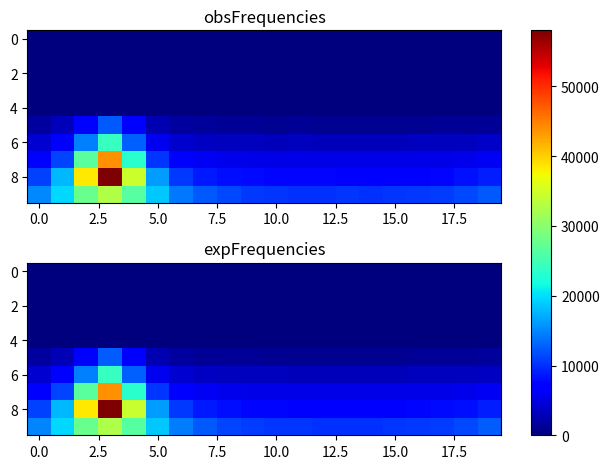

This figure's Python source:
import matplotlib.pyplot as plt
import numpy as np
obsFrequencies = np.array([[ 0, 0, 0, 0, 0, 0, 0, 0, 0, 0, 0, 0, 0, 0, 0, 0, 0, 0, 0, 0], [0, 0, 0, 0, 0, 0, 0, 0, 0, 0, 0, 0, 0, 0, 0, 0, 0, 0, 0, 0], [0, 0, 0, 0, 0, 0, 0, 0, 0, 0, 0, 0, 0, 0, 0, 0, 0, 0, 0, 0], [0, 0, 0, 0, 0, 0, 0, 0, 0, 0, 0, 0, 0, 0, 0, 0, 0, 0, 0, 0], [0, 0, 0, 0, 0, 0, 0, 0, 0, 0, 0, 0, 0, 0, 0, 0, 0, 0, 0, 0], [1795, 2982, 7380, 12468, 6457, 2599, 1736, 1389, 1252, 1191, 1064, 1153, 1078, 1062, 1130, 1101, 1115, 1189, 1277, 1351], [4195, 6466, 14657, 24111, 12883, 5821, 4060, 3485, 3268, 3202, 3159, 3210, 3160, 3155, 3116, 3147, 3270, 3251, 3285, 3687], [7105, 11275, 26653, 43954, 23255, 10365, 6946, 6094, 5552, 5295, 5262, 5437, 5268, 5302, 5293, 5240, 5325, 5338, 5529, 6115], [10956, 17873, 38417, 58046, 34501, 16174, 10594, 8771, 7972, 7759, 7497, 7545, 7521, 7443, 7482, 7461, 7453, 7667, 8296, 8916], [14996, 19637, 27702, 32745, 26349, 18730, 14193, 12448, 11521, 10652, 10373, 10147, 10018, 10219, 10029, 10261, 10604, 10748, 11428, 12343 ]]);
expFrequencies = np.array([[ 0, 0, 0, 0, 0, 0, 0, 0, 0, 0, 0, 0, 0, 0, 0, 0, 0, 0, 0, 0], [0, 0, 0, 0, 0, 0, 0, 0, 0, 0, 0, 0, 0, 0, 0, 0, 0, 0, 0, 0], [0, 0, 0, 0, 0, 0, 0, 0, 0, 0, 0, 0, 0, 0, 0, 0, 0, 0, 0, 0], [0, 0, 0, 0, 0, 0, 0, 0, 0, 0, 0, 0, 0, 0, 0, 0, 0, 0, 0, 0], [0, 0, 0, 0, 0, 0, 0, 0, 0, 0, 0, 0, 0, 0, 0, 0, 0, 0, 0, 0], [1732.21, 2906.75, 7405.38, 12634.5, 6421.71, 2630.3, 1656.44, 1350.4, 1225.63, 1165.05, 1132.56, 1114.66, 1105.65, 1103.13, 1106.5, 1116.57, 1136.08, 1171.44, 1238.04, 1377.95], [4227.64, 6375.93, 14646.8, 24091.6, 12850.8, 5866.21, 4092.1, 3555.44, 3345.2, 3246.41, 3194.71, 3166.69, 3152.74, 3148.86, 3154.04, 3169.66, 3200.26, 3256.7, 3365.76, 3602.75], [7170.68, 11217, 26676.9, 43959, 23351.1, 10254, 6918.5, 5933.85, 5560.01, 5389.29, 5301.96, 5255.42, 5232.48, 5226.14, 5234.62, 5260.33, 5311.25, 5406.86, 5596.02, 6019.3], [10995.7, 17714.9, 38510.8, 57980.1, 34430.1, 16195.6, 10542.6, 8725.36, 8018.19, 7695.02, 7530.87, 7444.09, 7401.6, 7389.89, 7405.56, 7453.21, 7548.26, 7728.18, 8086.49, 8885.98], [14934, 19668.4, 27746.2, 32619.4, 26506.3, 18786.3, 14496.9, 12399.1, 11326.5, 10741, 10407.3, 10217.5, 10120.5, 10093.2, 10129.7, 10238, 10444.1, 10805, 11440.5, 12615.5 ]]);
fig, (ax1, ax2) = plt.subplots(2)
combined = np.array([obsFrequencies, expFrequencies])
vmin, vmax = np.min(combined), np.max(combined)
cmap = plt.colormaps["jet"]
ax1.imshow(obsFrequencies, cmap=cmap, aspect='auto', vmin = vmin, vmax = vmax)
ax1.title.set_text("obsFrequencies")
im = ax2.imshow(expFrequencies, cmap=cmap, aspect='auto', vmin = vmin, vmax = vmax)
ax2.title.set_text("expFrequencies")
fig.tight_layout()
fig.colorbar(im, ax=list([ax1, ax2]))
plt.show()
